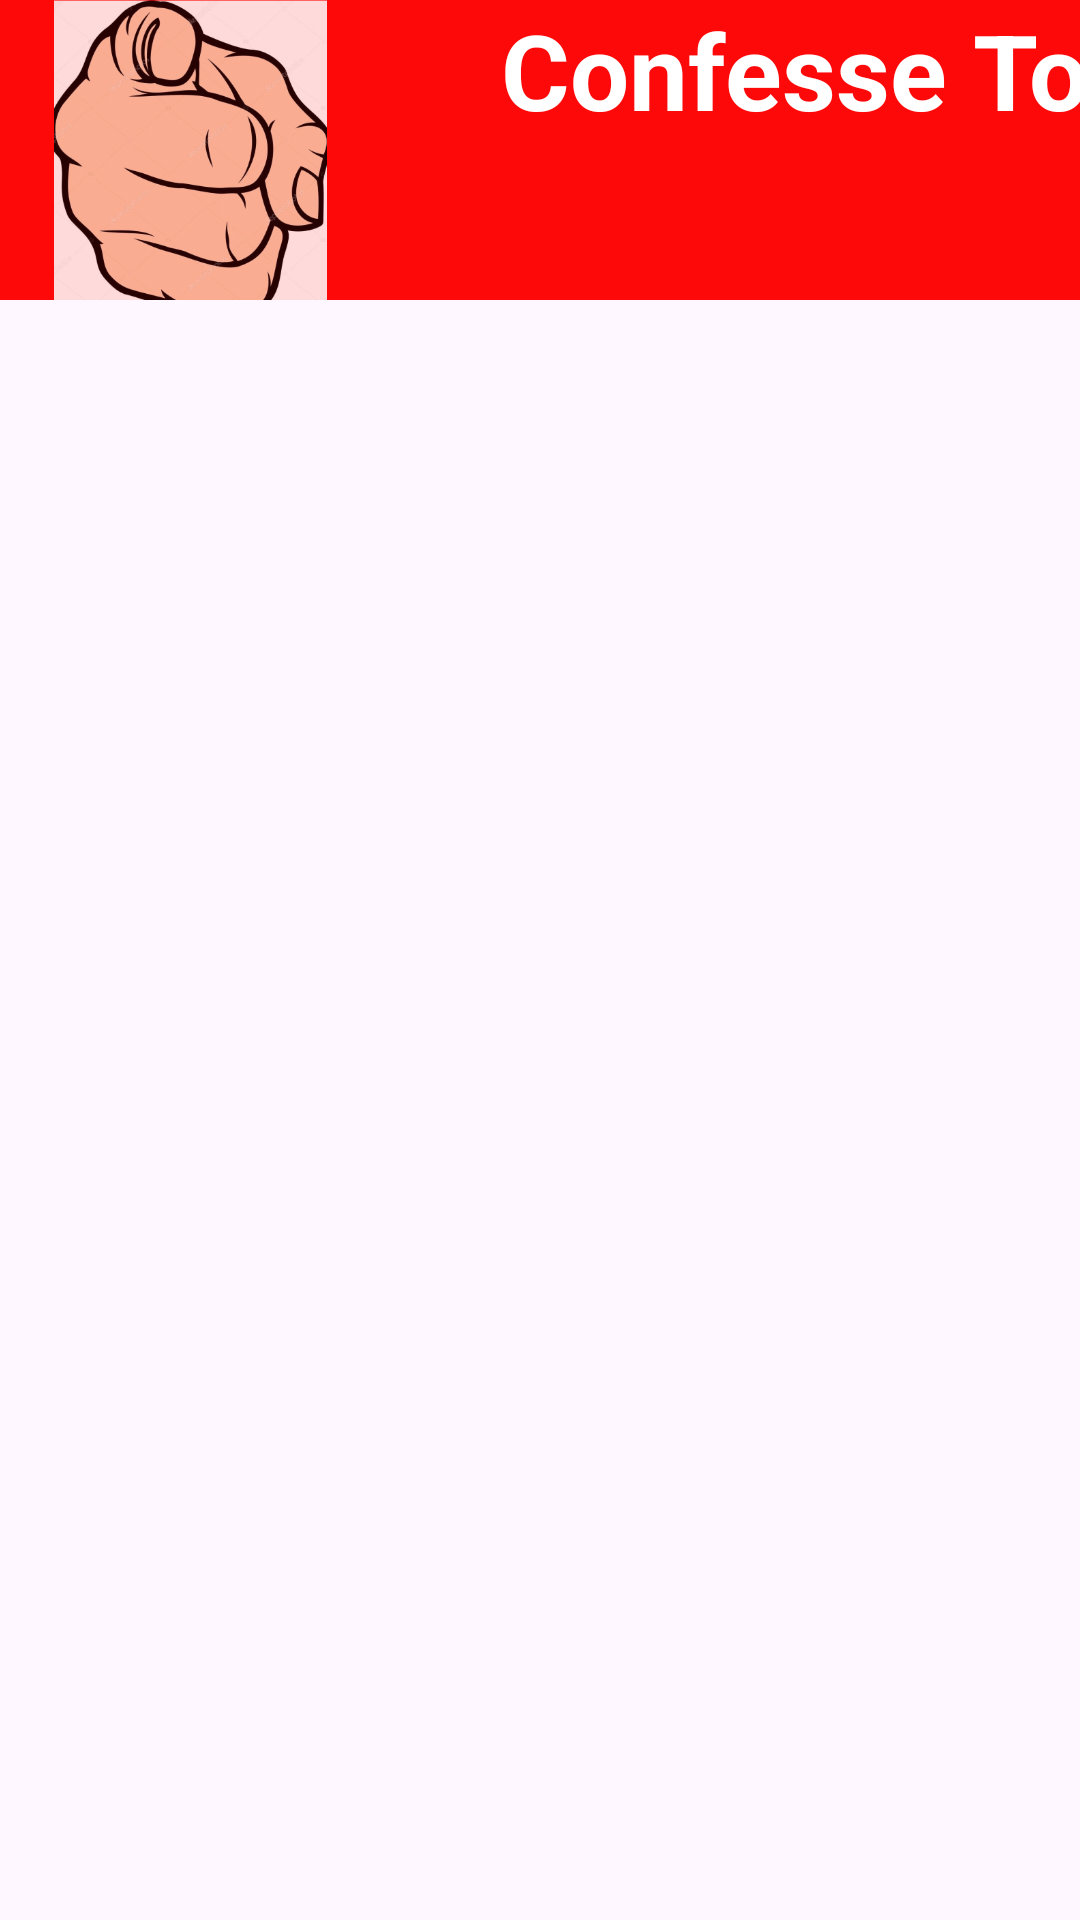

Here is an Android app screen rendered from its layout file. Give the layout XML and the strings, colors and styles it references.
<!-- AndroidManifest.xml: application theme Theme.ConfessToi -->
<!-- res/layout/activity_accueil.xml -->
<?xml version="1.0" encoding="utf-8"?>
<androidx.constraintlayout.widget.ConstraintLayout
    xmlns:android="http://schemas.android.com/apk/res/android"
    xmlns:tools="http://schemas.android.com/tools"
    xmlns:app="http://schemas.android.com/apk/res-auto"
    android:id="@+id/accueil"
    android:layout_width="match_parent"
    android:layout_height="match_parent"
    tools:context=".AccueilActivity">

  <include layout="@layout/content_profil" />

  <androidx.recyclerview.widget.RecyclerView
      android:id="@+id/recyclerView"
      android:layout_width="409dp"
      android:layout_height="628dp"
      android:layout_marginStart="1dp"
      android:layout_marginEnd="1dp"
      app:layout_constraintBottom_toBottomOf="parent"
      app:layout_constraintEnd_toEndOf="parent"
      app:layout_constraintHorizontal_bias="0.0"
      app:layout_constraintStart_toStartOf="parent"
      app:layout_constraintTop_toTopOf="parent"
      app:layout_constraintVertical_bias="0.961" />


  
  

  </androidx.constraintlayout.widget.ConstraintLayout>
<!-- res/layout/content_profil.xml (included above) -->
<?xml version="1.0" encoding="utf-8"?>
<androidx.constraintlayout.widget.ConstraintLayout xmlns:android="http://schemas.android.com/apk/res/android"
    xmlns:app="http://schemas.android.com/apk/res-auto"
    android:layout_width="match_parent"
    android:layout_height="match_parent"
    xmlns:tools="http://schemas.android.com/tools">

    <FrameLayout
        android:id="@+id/Frame1"
        android:layout_width="fill_parent"
        android:layout_height="100dp"
        android:background="@color/font1_color"
        tools:ignore="MissingConstraints">

        <ImageView
            android:id="@+id/img_logo_app"
            android:layout_width="127dp"
            android:layout_height="105dp"
            android:contentDescription="@string/logo_app"
            android:src="@drawable/img"
            tools:ignore="MissingConstraints"
            tools:layout_editor_absoluteX="93dp"
            tools:layout_editor_absoluteY="16dp" />


    </FrameLayout>

    <TextView
        android:id="@+id/confess_txt"
        android:layout_width="257dp"
        android:layout_height="44dp"
        android:layout_marginStart="141dp"
        android:text="@string/confesse_toi"
        android:textAlignment="center"
        android:textColor="@color/white"
        android:textSize="35sp"
        android:textStyle="bold"
        app:layout_constraintStart_toStartOf="@+id/Frame1"
        tools:ignore="MissingConstraints"
        tools:layout_editor_absoluteY="28dp" />

</androidx.constraintlayout.widget.ConstraintLayout>
<!-- resources referenced by this layout -->
<resources>
  <color name="font1_color">#FD0909</color>
  <color name="white">#FFFFFFFF</color>
  <!-- drawable img: png bitmap (drawable, 144765 bytes) -->
  <string name="confesse_toi">Confesse Toi</string>
  <string name="logo_app">Logo Application</string>
  <style name="Theme.ConfessToi" parent="android:Theme.Material.Light.NoActionBar" />
</resources>
